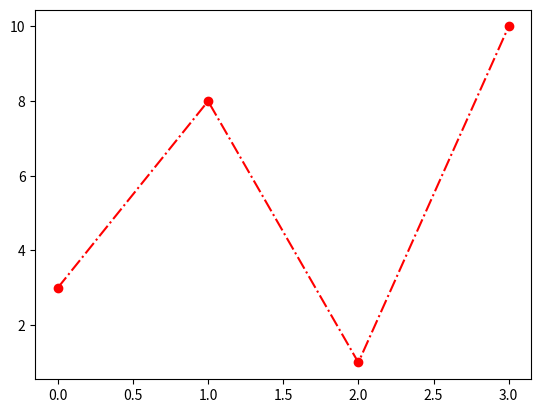

Write the Python code that produced this figure.
import matplotlib.pyplot as plt
import numpy as np

ypoints = np.array([3, 8, 1, 10])

# define the markers such that the points are circle, the lines are dots, and the color is red
# plt.plot(ypoints, 'o:r')

# define the markers such that the points are circle, the lines are straight-line, and the color is red
# plt.plot(ypoints, 'o-r')

# define the markers such that the points are circle, the lines are hyphen, and the color is red
# plt.plot(ypoints, 'o--r')

# define the markers such that the points are circle, the lines are hyphen plus a dot, and the color is red
plt.plot(ypoints, 'o-.r')

plt.show()